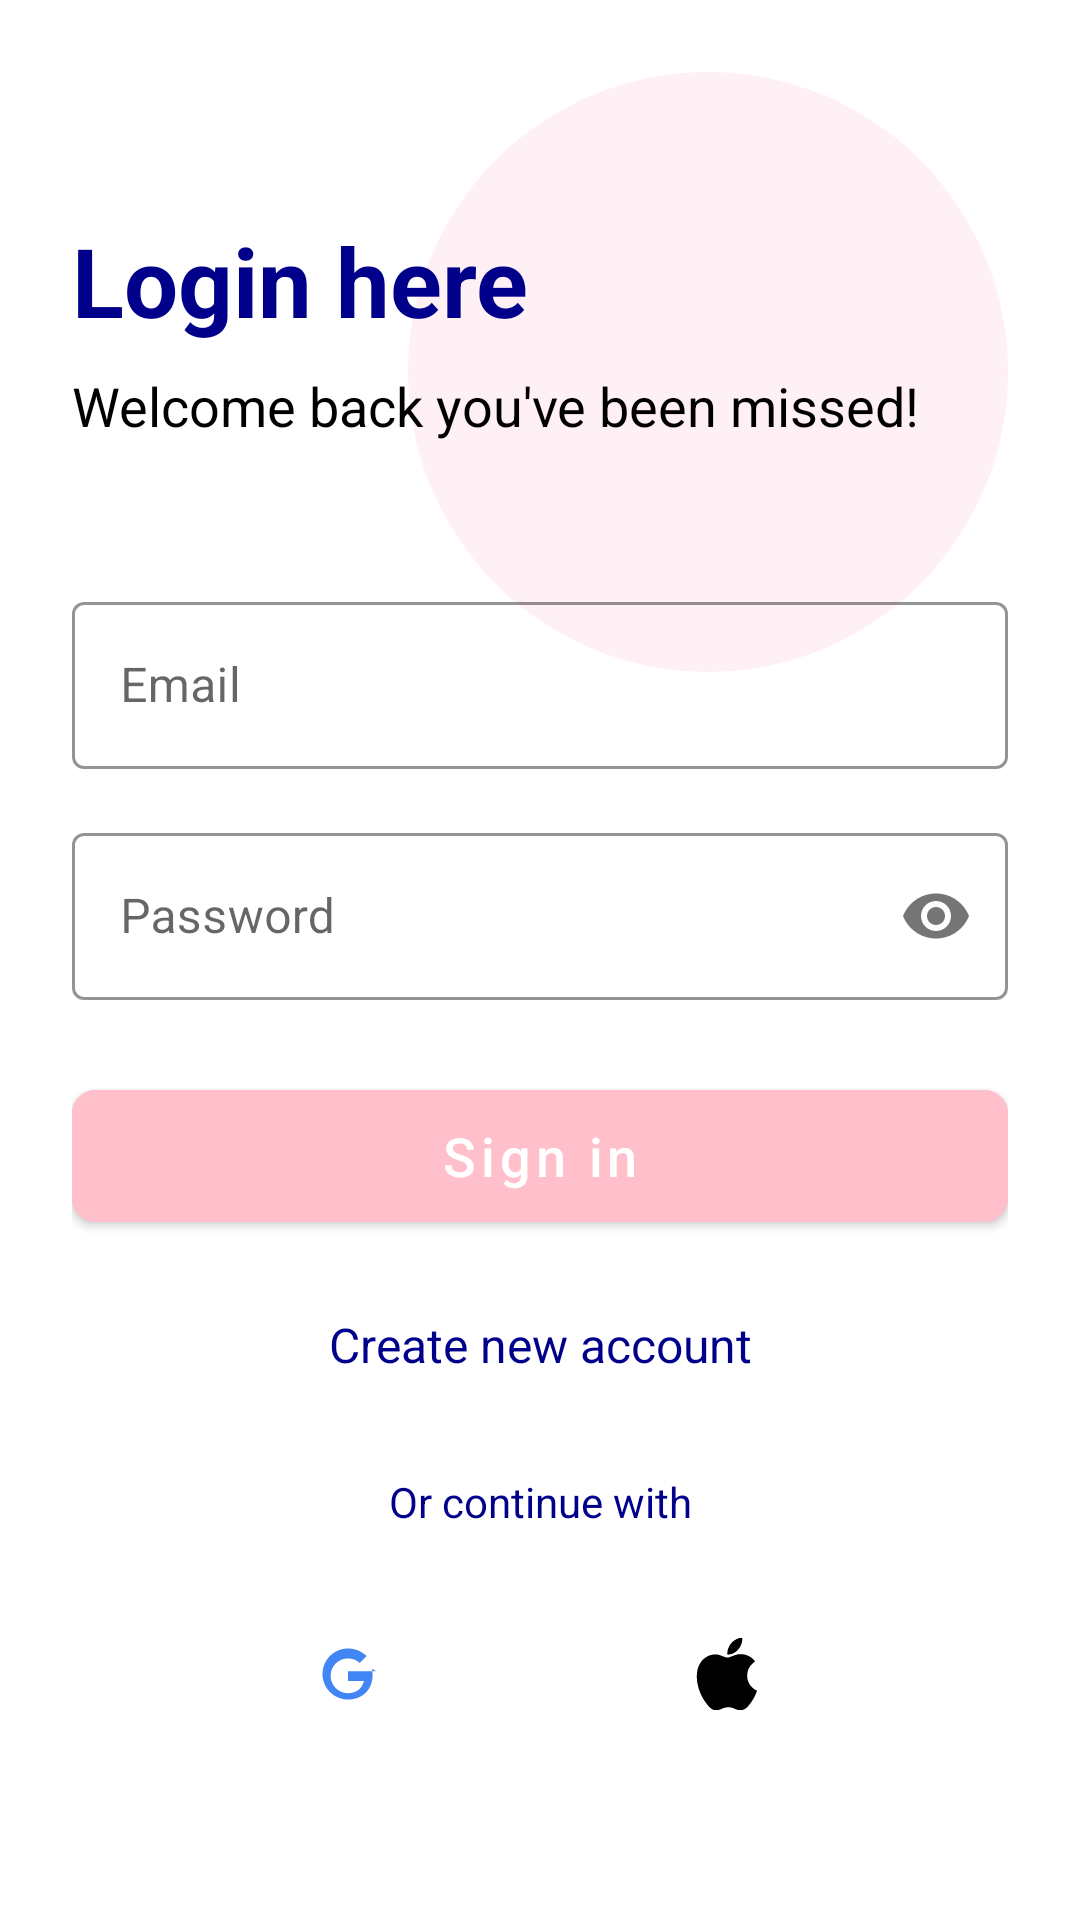

Here is an Android app screen rendered from its layout file. Give the layout XML and the strings, colors and styles it references.
<!-- AndroidManifest.xml: activity theme Theme.WomenSafetyApp.NoActionBar -->
<!-- res/layout/activity_login.xml -->
<?xml version="1.0" encoding="utf-8"?>
<androidx.constraintlayout.widget.ConstraintLayout xmlns:android="http://schemas.android.com/apk/res/android"
    xmlns:app="http://schemas.android.com/apk/res-auto"
    android:layout_width="match_parent"
    android:layout_height="match_parent"
    android:background="@android:color/white"
    android:padding="24dp">

    <View
        android:id="@+id/backgroundShape"
        android:layout_width="200dp"
        android:layout_height="200dp"
        android:background="@drawable/pink_circle_background"
        app:layout_constraintEnd_toEndOf="parent"
        app:layout_constraintTop_toTopOf="parent" />

    <TextView
        android:id="@+id/titleText"
        android:layout_width="wrap_content"
        android:layout_height="wrap_content"
        android:layout_marginTop="48dp"
        android:text="Login here"
        android:textColor="@color/dark_blue"
        android:textSize="32sp"
        android:textStyle="bold"
        app:layout_constraintStart_toStartOf="parent"
        app:layout_constraintTop_toTopOf="parent" />

    <TextView
        android:id="@+id/subtitleText"
        android:layout_width="wrap_content"
        android:layout_height="wrap_content"
        android:layout_marginTop="8dp"
        android:text="Welcome back you've been missed!"
        android:textColor="@android:color/black"
        android:textSize="18sp"
        app:layout_constraintStart_toStartOf="parent"
        app:layout_constraintTop_toBottomOf="@id/titleText" />

    <com.google.android.material.textfield.TextInputLayout
        android:id="@+id/emailInputLayout"
        style="@style/Widget.MaterialComponents.TextInputLayout.OutlinedBox"
        android:layout_width="match_parent"
        android:layout_height="wrap_content"
        android:layout_marginTop="48dp"
        android:hint="Email"
        app:boxStrokeColor="@color/pink"
        app:layout_constraintTop_toBottomOf="@id/subtitleText">

        <com.google.android.material.textfield.TextInputEditText
            android:id="@+id/emailInput"
            android:layout_width="match_parent"
            android:layout_height="wrap_content"
            android:inputType="textEmailAddress" />
    </com.google.android.material.textfield.TextInputLayout>

    <com.google.android.material.textfield.TextInputLayout
        android:id="@+id/passwordInputLayout"
        style="@style/Widget.MaterialComponents.TextInputLayout.OutlinedBox"
        android:layout_width="match_parent"
        android:layout_height="wrap_content"
        android:layout_marginTop="16dp"
        android:hint="Password"
        app:boxStrokeColor="@color/pink"
        app:layout_constraintTop_toBottomOf="@id/emailInputLayout"
        app:passwordToggleEnabled="true">

        <com.google.android.material.textfield.TextInputEditText
            android:id="@+id/passwordInput"
            android:layout_width="match_parent"
            android:layout_height="wrap_content"
            android:inputType="textPassword" />
    </com.google.android.material.textfield.TextInputLayout>

    <com.google.android.material.button.MaterialButton
        android:id="@+id/signInButton"
        android:layout_width="match_parent"
        android:layout_height="56dp"
        android:layout_marginTop="24dp"
        android:backgroundTint="@color/pink"
        android:text="Sign in"
        android:textAllCaps="false"
        android:textSize="18sp"
        app:cornerRadius="8dp"
        app:layout_constraintTop_toBottomOf="@id/passwordInputLayout" />

    <TextView
        android:id="@+id/createAccountText"
        android:layout_width="wrap_content"
        android:layout_height="wrap_content"
        android:layout_marginTop="24dp"
        android:text="Create new account"
        android:textColor="@color/dark_blue"
        android:textSize="16sp"
        app:layout_constraintEnd_toEndOf="parent"
        app:layout_constraintStart_toStartOf="parent"
        app:layout_constraintTop_toBottomOf="@id/signInButton" />

    <TextView
        android:id="@+id/orContinueText"
        android:layout_width="wrap_content"
        android:layout_height="wrap_content"
        android:layout_marginTop="32dp"
        android:text="Or continue with"
        android:textColor="@color/dark_blue"
        app:layout_constraintEnd_toEndOf="parent"
        app:layout_constraintStart_toStartOf="parent"
        app:layout_constraintTop_toBottomOf="@id/createAccountText" />

    <LinearLayout
        android:layout_width="match_parent"
        android:layout_height="wrap_content"
        android:layout_marginTop="16dp"
        android:gravity="center"
        android:orientation="horizontal"
        app:layout_constraintTop_toBottomOf="@id/orContinueText">

        <ImageButton
            android:id="@+id/googleSignInButton"
            android:layout_width="48dp"
            android:layout_height="48dp"
            android:layout_margin="8dp"
            android:background="@drawable/social_button_background"
            android:src="@drawable/ic_google" />

        <ImageButton
            android:id="@+id/facebookSignInButton"
            android:layout_width="48dp"
            android:layout_height="48dp"
            android:layout_margin="8dp"
            android:background="@drawable/social_button_background"
            android:src="@drawable/ic_facebook" />

        <ImageButton
            android:id="@+id/appleSignInButton"
            android:layout_width="48dp"
            android:layout_height="48dp"
            android:layout_margin="8dp"
            android:background="@drawable/social_button_background"
            android:src="@drawable/ic_apple" />

    </LinearLayout>

</androidx.constraintlayout.widget.ConstraintLayout>
<!-- resources referenced by this layout -->
<resources>
  <color name="dark_blue">#00008B</color>
  <color name="pink">#FFC0CB</color>
  <!-- drawable ic_apple (drawable) -->
  <?xml version="1.0" encoding="utf-8"?>
  <vector xmlns:android="http://schemas.android.com/apk/res/android"
      android:width="24dp"
      android:height="24dp"
      android:viewportWidth="24"
      android:viewportHeight="24">
      <path
          android:fillColor="#000000"
          android:pathData="M17.05,12.536c-0.031,-3.119 2.544,-4.619 2.661,-4.692 -1.449,-2.116 -3.704,-2.407 -4.509,-2.442 -1.92,-0.194 -3.745,1.13 -4.72,1.13 -0.974,0 -2.48,-1.102 -4.075,-1.074 -2.096,0.031 -4.03,1.218 -5.111,3.094 -2.177,3.777 -0.557,9.375 1.566,12.433 1.037,1.498 2.274,3.184 3.894,3.123 1.563,-0.062 2.154,-1.011 4.044,-1.011 1.89,0 2.419,1.011 4.07,0.98 1.68,-0.031 2.744,-1.527 3.77,-3.031 1.188,-1.734 1.676,-3.412 1.707,-3.497 -0.037,-0.017 -3.274,-1.258 -3.307,-4.989zM14.129,3.772c0.862,-1.045 1.444,-2.497 1.285,-3.943 -1.241,0.05 -2.744,0.827 -3.635,1.87 -0.799,0.925 -1.497,2.401 -1.309,3.819 1.384,0.108 2.796,-0.706 3.659,-1.746z"/>
  </vector>
  <!-- drawable ic_google (drawable) -->
  <?xml version="1.0" encoding="utf-8"?>
  <vector xmlns:android="http://schemas.android.com/apk/res/android"
      android:width="24dp"
      android:height="24dp"
      android:viewportWidth="24"
      android:viewportHeight="24">
      <path
          android:fillColor="#4285F4"
          android:pathData="M21.35,11.1H12v3.2h5.3c-0.5,2.4 -2.4,4.1 -5.3,4.1 -3.2,0 -5.8,-2.6 -5.8,-5.8s2.6,-5.8 5.8,-5.8c1.5,0 2.9,0.6 3.9,1.5l2.3,-2.3C16.4,4.3 14.3,3.5 12,3.5c-4.7,0 -8.5,3.8 -8.5,8.5s3.8,8.5 8.5,8.5c4.9,0 8.2,-3.4 8.2,-8.2 0,-0.7 -0.1,-1.4 -0.2,-2.1z"/>
  </vector>
  <!-- drawable pink_circle_background (drawable) -->
  <?xml version="1.0" encoding="utf-8"?>
  <shape xmlns:android="http://schemas.android.com/apk/res/android"
      android:shape="oval">
      <solid android:color="@color/pink_background" />
  </shape>
  <style name="Theme.WomenSafetyApp.NoActionBar">
          <item name="windowActionBar">false</item>
          <item name="windowNoTitle">true</item>
          <item name="android:windowFullscreen">true</item>
          <item name="android:windowContentOverlay">@null</item>
      </style>
  <color name="pink_background">#FFF0F5</color>
</resources>
